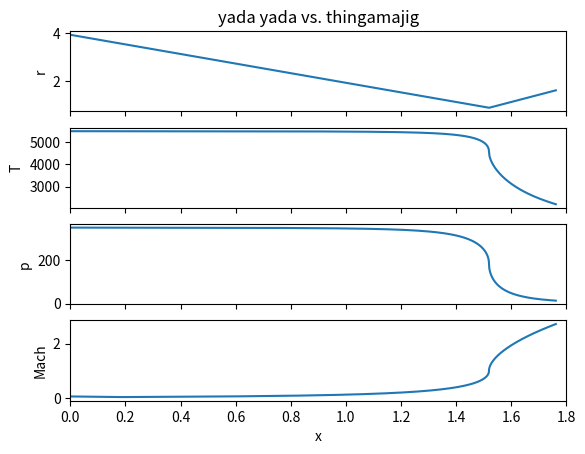

Reproduce this figure in Python.
#Heat transfer pseudocode --first try
# [redacted]

#Objective is to plot flow parameters along nozzle length

#Note** use python 3, otherwise fix division, print etc.

import numpy as np
import matplotlib
import matplotlib.pyplot as plt
from math import sqrt, pi

#jupyter magic words
#%config InlineBackend.figure_formats=['svg']
#%matplotlib inline

#constants
T_chamber = 5485 #or whatever, chamber temp
k = 1.4 #or whatever, ratio of specific heats
mdot = 1.03 #choked mass flow rate (e.g. mdot at throat)
R =  1544/24.029 #specific gas constant (from CEA)
p_exit = 14.4 #exit pressure (assuming optimal expansion)
p_chamber_ns = 350 # or whatever, total chamber pressure
rth = 0.394 #throat radius, should converge
r0 = rth * 10 #chamber diameter defined however

#init. arrays
n = 0 
it = 1000 #number of sampled points
T = [T_chamber] #temperature
p = np.linspace(p_chamber_ns, p_exit, it) #pressure
V = [R*T[n]/p[n]] #specific vol
Mach = [0.06] #Mach number
v = [Mach[n]*sqrt(2*k*R*T[0])] #velocity
x = [0] #length
r = [r0] #radius
A = [pi*r[0]**2] #cross-sectional area
#Also add Pr, Re, Nu, h, etc, etc...

#start loop for flow properties
n = 1
while n < it:
	V.append(V[0]*(p[0]/p[n])**(1/k))
	T.append(T[0]*(p[n]/p[0])**((k-1)/k))
	v.append(sqrt(2*k*R*T[0]/(k-1)*(1-(p[n]/p[0])**((k-1)/k))))
	Mach.append(v[n]/(sqrt(k*R*T[n])))
	A.append(mdot*V[n]/v[n])
	r.append(sqrt(A[n]/pi))
   #Also add Pr, Re, Nu, h, etc, etc...
	if Mach[n] <= 1:
		x.append(0.5*(r[0]-r[n])) #placeholder linear function
		nn = n #throat index
	else:
		x.append((r[n]-r[nn])/3 + x[nn]) #placeholder linear function
	n += 1

#these numbers should match w/ old outputs when the actual geometry is input
print("Mach number at exit = %f" % Mach[-1])
print("Pressure at throat = %f [psi]" % p[nn])
print("Temperature at exit = %f [units?]" % T[-1])
print("Velocity at exit = %f [ft/s]" % v[-1])
rth_simd = "%.4f" % r[nn]
print("Radius at throat = {} (c.f {}) [units?]".format(rth_simd, rth))
print("Expansion ratio = {} (c.f {})".format(A[-1]/A[nn], '3-ish?'))
print("Contraction ratio = {} (c.f {})".format(A[0]/A[nn], '10-ish?'))

#plots
f, (ax1, ax2, ax3, ax4) = plt.subplots(4, sharex=True)
plt.xlim(0, 1.8)
ax1.plot(x, r)
ax1.set_ylabel("r")
ax1.set_title('yada yada vs. thingamajig')
ax2.plot(x, T)
ax2.set_ylabel("T")
ax3.plot(x, p)
ax3.set_ylabel("p")
ax4.plot(x, Mach)
ax4.set_ylabel("Mach")
ax4.set_xlabel("x")
plt.show()


